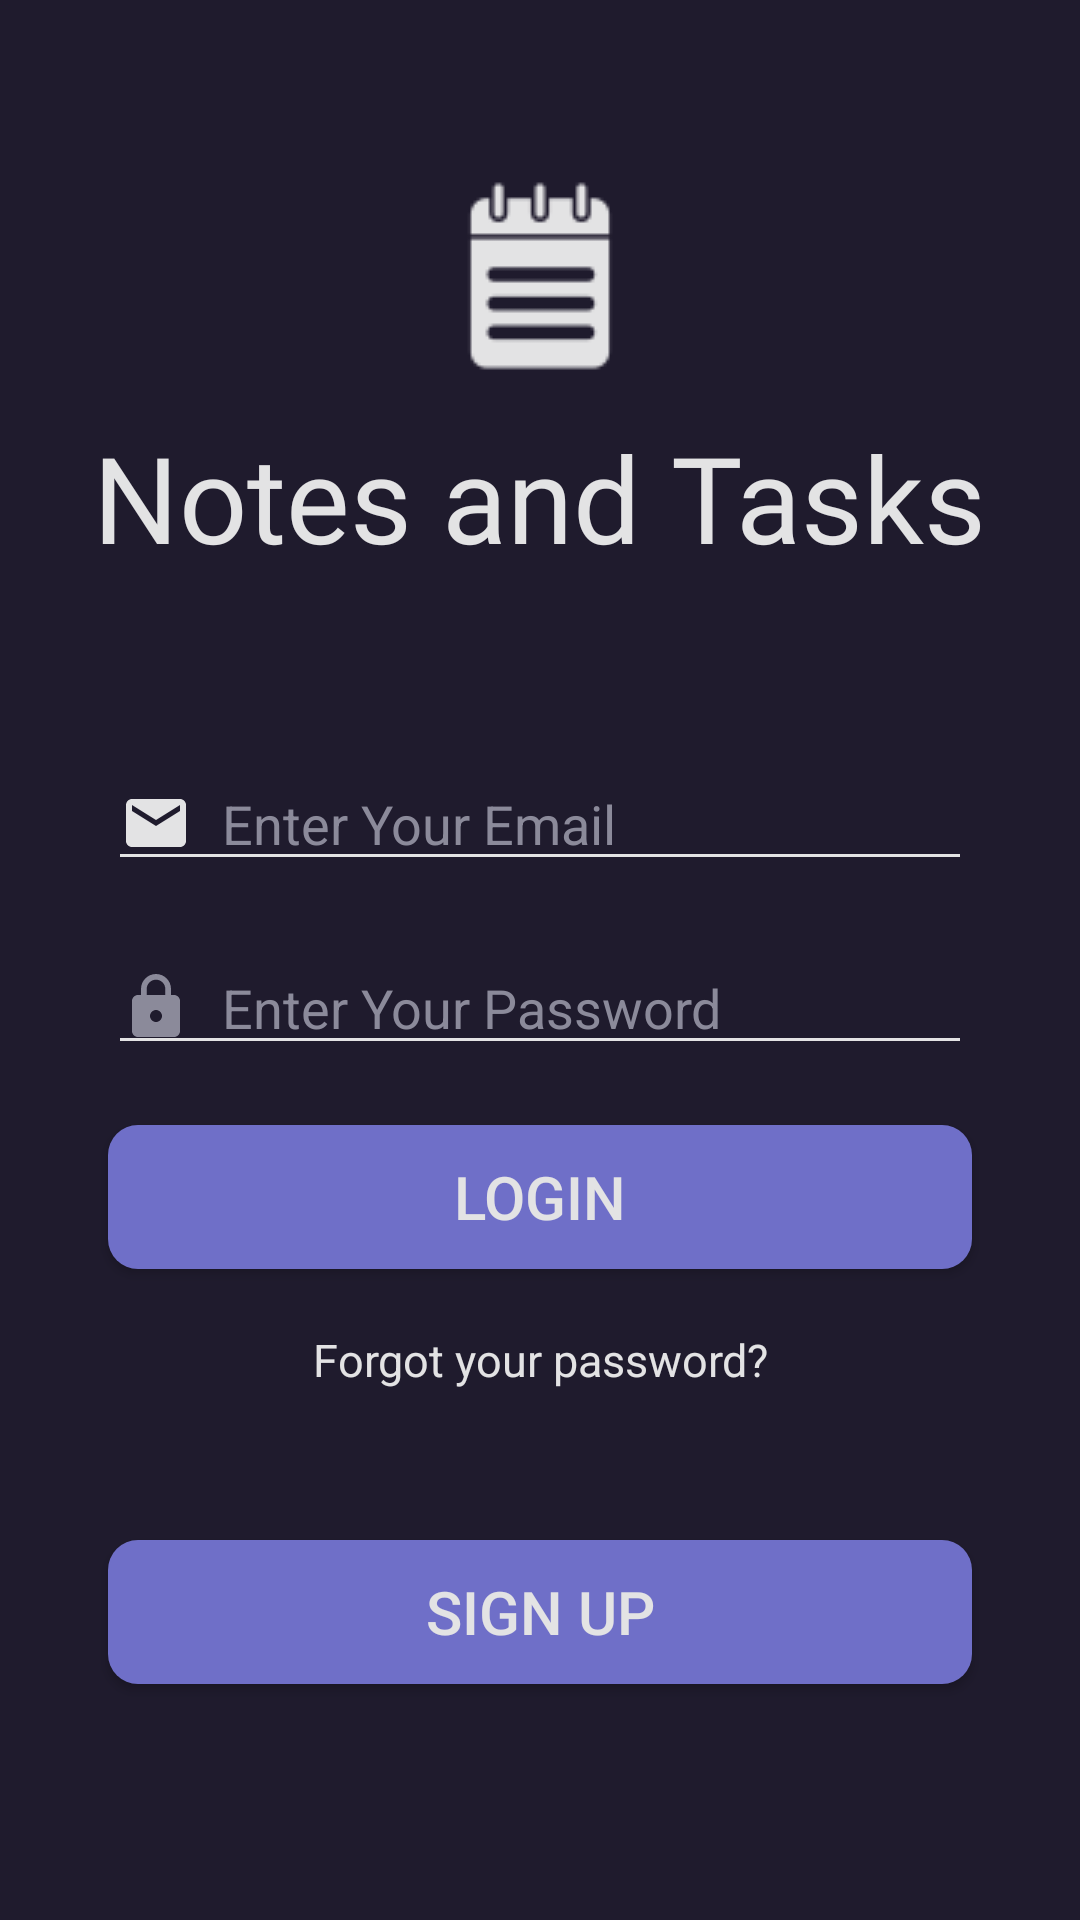

Reconstruct the res/layout file that produces this screen, plus the resources it refers to.
<!-- AndroidManifest.xml: application theme Theme.NotesApp -->
<!-- res/layout/activity_login.xml -->
<?xml version="1.0" encoding="utf-8"?>
<androidx.constraintlayout.widget.ConstraintLayout xmlns:android="http://schemas.android.com/apk/res/android"
    xmlns:app="http://schemas.android.com/apk/res-auto"
    xmlns:tools="http://schemas.android.com/tools"
    android:layout_width="match_parent"
    android:layout_height="match_parent"
    tools:context=".activities.LoginActivity">


    <ScrollView
        android:layout_width="match_parent"
        android:layout_height="match_parent"
        android:fillViewport="true"
        app:layout_constraintBottom_toBottomOf="parent"
        app:layout_constraintEnd_toEndOf="parent"
        app:layout_constraintStart_toStartOf="parent"
        app:layout_constraintTop_toTopOf="parent">

        <androidx.constraintlayout.widget.ConstraintLayout
            android:id="@+id/constraintLayout"
            android:layout_width="match_parent"
            android:layout_height="match_parent"
            android:background="@color/backgroundDarkBlue"
            app:layout_constraintStart_toStartOf="parent"
            app:layout_constraintTop_toTopOf="parent">


            <EditText
                android:id="@+id/et_login_email"
                android:layout_width="288dp"
                android:layout_height="wrap_content"
                android:layout_marginTop="60dp"
                android:backgroundTint="@color/titleText"
                android:drawableStart="@drawable/ic_baseline_email_24"
                android:drawablePadding="10dp"
                android:hint="Enter Your Email"
                android:inputType="textEmailAddress"
                android:textColor="@color/titleText"
                android:textColorHint="@color/textGrey"
                app:layout_constraintEnd_toEndOf="parent"
                app:layout_constraintStart_toStartOf="parent"
                app:layout_constraintTop_toBottomOf="@+id/textView"
                app:layout_constraintWidth_percent="0.7" />

            <EditText
                android:id="@+id/et_login_password"
                android:layout_width="288dp"
                android:layout_height="wrap_content"
                android:layout_marginTop="20dp"
                android:backgroundTint="@color/titleText"
                android:drawableStart="@drawable/ic_baseline_lock_24"
                android:drawablePadding="10dp"
                android:hint="Enter Your Password"
                android:inputType="textPassword"
                android:textColor="@color/titleText"
                android:textColorHint="@color/textGrey"
                app:layout_constraintEnd_toEndOf="parent"
                app:layout_constraintStart_toStartOf="parent"
                app:layout_constraintTop_toBottomOf="@+id/et_login_email"
                app:layout_constraintWidth_percent="0.7" />

            <ImageView
                android:id="@+id/imageView"
                android:layout_width="wrap_content"
                android:layout_height="wrap_content"
                android:layout_marginTop="60dp"
                android:src="@drawable/icons8_notes_64"
                app:layout_constraintEnd_toEndOf="parent"
                app:layout_constraintStart_toStartOf="parent"
                app:layout_constraintTop_toTopOf="parent" />

            <TextView
                android:id="@+id/textView"
                android:layout_width="wrap_content"
                android:layout_height="wrap_content"
                android:layout_marginTop="15dp"
                android:fontFamily="@font/roboto_light"
                android:text="Notes and Tasks"
                android:textColor="@color/titleText"
                android:textSize="40sp"
                app:layout_constraintEnd_toEndOf="parent"
                app:layout_constraintStart_toStartOf="parent"
                app:layout_constraintTop_toBottomOf="@+id/imageView" />

            <androidx.appcompat.widget.AppCompatButton
                android:id="@+id/btn_Login"
                android:layout_width="288dp"
                android:layout_height="wrap_content"
                android:layout_marginTop="20dp"
                android:background="@drawable/ripple"
                android:text="LOGIN"
                android:textColor="@color/titleText"
                android:textSize="20sp"
                app:layout_constraintEnd_toEndOf="parent"
                app:layout_constraintStart_toStartOf="parent"
                app:layout_constraintTop_toBottomOf="@+id/et_login_password"
                app:layout_constraintWidth_percent="0.7" />

            <TextView
                android:id="@+id/tv_forgot_password"
                android:layout_width="match_parent"
                android:layout_height="wrap_content"
                android:layout_marginHorizontal="60dp"
                android:layout_marginTop="10dp"
                android:paddingVertical="10dp"
                android:text="Forgot your password?"
                android:textAlignment="center"
                android:textColor="@color/titleText"
                android:textSize="15sp"
                app:layout_constraintEnd_toEndOf="parent"
                app:layout_constraintStart_toStartOf="parent"
                app:layout_constraintTop_toBottomOf="@+id/btn_Login" />

            <androidx.appcompat.widget.AppCompatButton
                android:id="@+id/btn_sign_up"
                android:layout_width="288dp"
                android:layout_height="wrap_content"
                android:layout_marginTop="40dp"
                android:layout_marginBottom="20dp"
                android:background="@drawable/ripple"
                android:text="SIGN UP"
                android:textColor="@color/titleText"
                android:textSize="20sp"
                app:layout_constraintBottom_toBottomOf="parent"
                app:layout_constraintEnd_toEndOf="parent"
                app:layout_constraintStart_toStartOf="parent"
                app:layout_constraintTop_toBottomOf="@+id/tv_forgot_password"
                app:layout_constraintVertical_bias="0.0"
                app:layout_constraintWidth_percent="0.7" />

        </androidx.constraintlayout.widget.ConstraintLayout>

    </ScrollView>


</androidx.constraintlayout.widget.ConstraintLayout>
<!-- resources referenced by this layout -->
<resources>
  <color name="backgroundDarkBlue">#1F1B2D</color>
  <color name="textGrey">#8b8a9a</color>
  <color name="titleText">#E3E3E4</color>
  <!-- drawable ic_baseline_email_24 (drawable) -->
  <vector android:height="24dp" android:tint="@color/titleText"
      android:viewportHeight="24" android:viewportWidth="24"
      android:width="24dp" xmlns:android="http://schemas.android.com/apk/res/android">
      <path android:fillColor="@android:color/white" android:pathData="M20,4L4,4c-1.1,0 -1.99,0.9 -1.99,2L2,18c0,1.1 0.9,2 2,2h16c1.1,0 2,-0.9 2,-2L22,6c0,-1.1 -0.9,-2 -2,-2zM20,8l-8,5 -8,-5L4,6l8,5 8,-5v2z"/>
  </vector>
  <!-- drawable ic_baseline_lock_24 (drawable) -->
  <vector android:height="24dp" android:tint="@color/textGrey"
      android:viewportHeight="24" android:viewportWidth="24"
      android:width="24dp" xmlns:android="http://schemas.android.com/apk/res/android">
      <path android:fillColor="@android:color/white" android:pathData="M18,8h-1L17,6c0,-2.76 -2.24,-5 -5,-5S7,3.24 7,6v2L6,8c-1.1,0 -2,0.9 -2,2v10c0,1.1 0.9,2 2,2h12c1.1,0 2,-0.9 2,-2L20,10c0,-1.1 -0.9,-2 -2,-2zM12,17c-1.1,0 -2,-0.9 -2,-2s0.9,-2 2,-2 2,0.9 2,2 -0.9,2 -2,2zM15.1,8L8.9,8L8.9,6c0,-1.71 1.39,-3.1 3.1,-3.1 1.71,0 3.1,1.39 3.1,3.1v2z"/>
  </vector>
  <!-- drawable icons8_notes_64: png bitmap (drawable, 1398 bytes) -->
  <!-- drawable ripple (drawable) -->
  <?xml version="1.0" encoding="utf-8"?>
  <ripple xmlns:android="http://schemas.android.com/apk/res/android"
      android:color="@color/textGrey">
      <item android:id="@android:id/mask">
          <shape android:shape="rectangle">
              <solid android:color="@color/buttonPurple" />
              <corners android:radius="10dp" />
          </shape>
      </item>
  
      <item android:id="@android:id/background">
          <shape android:shape="rectangle">
              <gradient
                  android:angle="90"
                  android:endColor="@color/buttonPurple"
                  android:startColor="@color/buttonPurple"
                  android:type="linear" />
              <corners android:radius="10dp" />
          </shape>
      </item>
  </ripple>
  <style name="Theme.NotesApp" parent="Theme.MaterialComponents.Light.NoActionBar">
          
          <item name="colorPrimary">@color/titleText</item>
          <item name="colorPrimaryVariant">@color/purple_700</item>
          <item name="colorOnPrimary">@color/white</item>
  
          <item name="android:statusBarColor" tools:targetApi="l">@color/backgroundDarkBlue</item>
          <item name="android:textColorSecondary">@color/darkTextGrey</item>
          
          <item name="android:textColorHint">@color/titleText</item>
          <item name="android:windowBackground">@color/backgroundDarkBlue</item>
          <item name="android:windowDisablePreview">true</item>
          <item name="android:itemBackground">#272636</item>
  
          <item name="colorAccent">@color/titleText</item>
      </style>
  <color name="buttonPurple">#6f6fc8</color>
  <color name="purple_700">#FF3700B3</color>
  <color name="white">#FFFFFFFF</color>
  <color name="darkTextGrey">#4b4856</color>
</resources>
